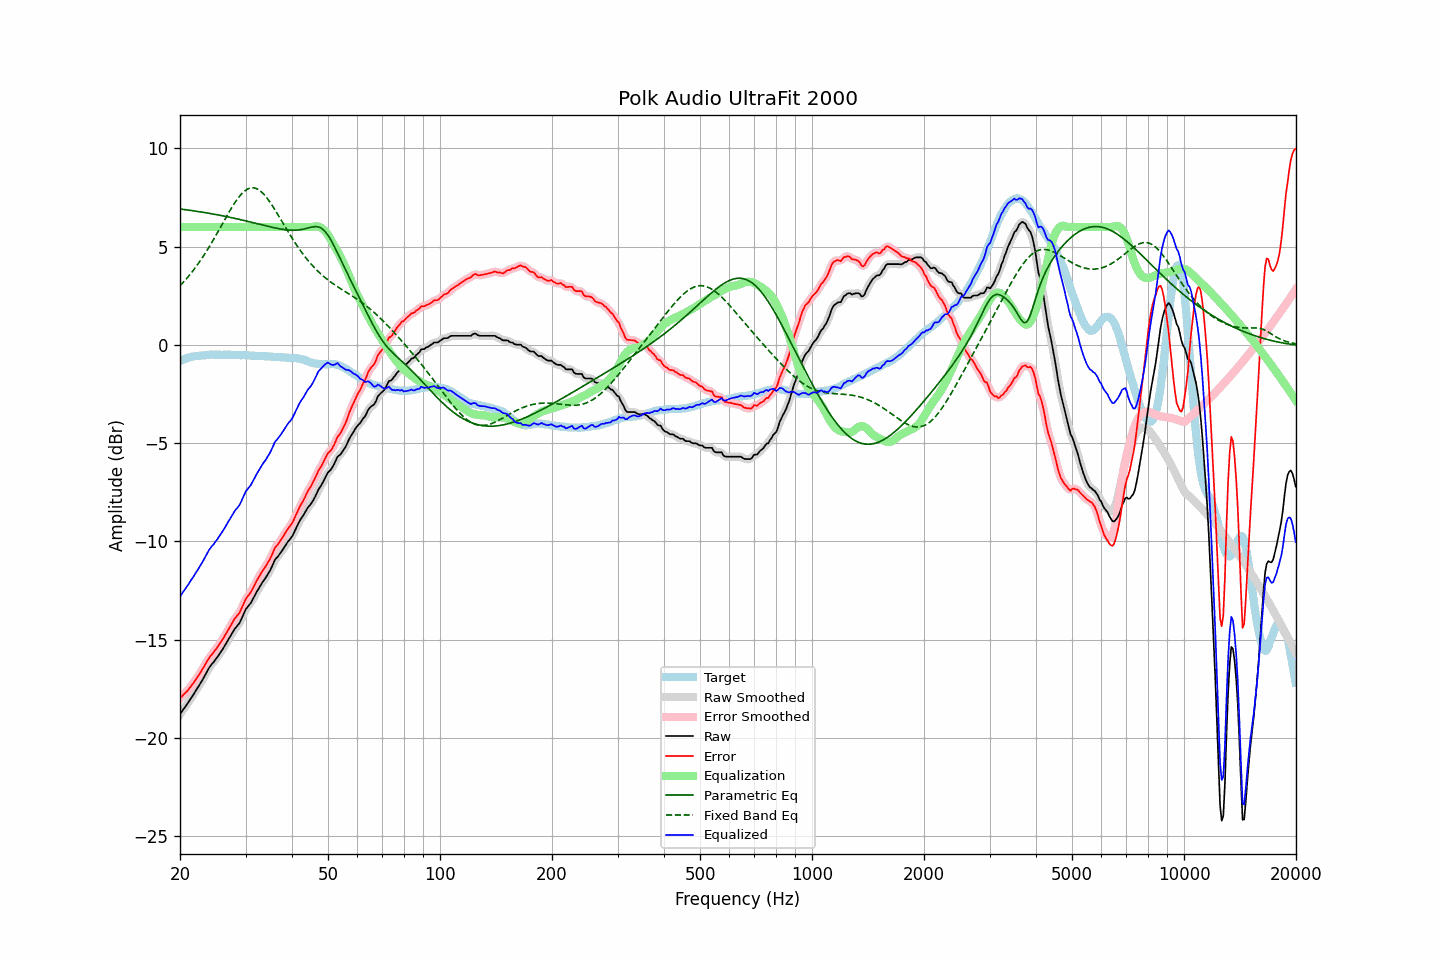

The data file committed next to this chart (first rows):
frequency, raw, error, smoothed, error_smoothed, equalization, parametric_eq, fixed_band_eq, equalized_raw, equalized_smoothed, target
20.00, -18.80, -17.98, -18.80, -17.98, 6.00, 6.92, 3.01, -12.80, -12.80, -0.82
20.20, -18.69, -17.91, -18.68, -17.90, 6.00, 6.90, 3.10, -12.69, -12.68, -0.78
20.40, -18.56, -17.81, -18.57, -17.82, 6.00, 6.89, 3.18, -12.56, -12.57, -0.75
20.61, -18.45, -17.73, -18.45, -17.73, 6.00, 6.88, 3.27, -12.45, -12.45, -0.72
20.81, -18.33, -17.65, -18.33, -17.65, 6.00, 6.87, 3.36, -12.33, -12.33, -0.68
21.02, -18.22, -17.58, -18.21, -17.56, 6.00, 6.86, 3.46, -12.22, -12.21, -0.64
21.23, -18.09, -17.46, -18.09, -17.46, 6.00, 6.85, 3.56, -12.09, -12.09, -0.63
21.44, -17.96, -17.35, -17.97, -17.35, 6.00, 6.84, 3.66, -11.96, -11.97, -0.61
21.66, -17.84, -17.25, -17.84, -17.24, 6.00, 6.83, 3.76, -11.84, -11.84, -0.59
21.87, -17.71, -17.12, -17.71, -17.13, 6.00, 6.81, 3.87, -11.71, -11.71, -0.58
22.09, -17.58, -17.01, -17.58, -17.01, 6.00, 6.80, 3.98, -11.58, -11.58, -0.56
22.31, -17.45, -16.88, -17.45, -16.89, 6.00, 6.79, 4.09, -11.45, -11.45, -0.56
22.54, -17.32, -16.77, -17.32, -16.76, 6.00, 6.78, 4.21, -11.32, -11.32, -0.56
22.76, -17.18, -16.63, -17.18, -16.64, 6.00, 6.76, 4.33, -11.18, -11.18, -0.55
22.99, -17.05, -16.50, -17.04, -16.50, 6.00, 6.75, 4.45, -11.05, -11.04, -0.55
23.22, -16.90, -16.36, -16.90, -16.36, 6.00, 6.74, 4.58, -10.90, -10.90, -0.54
23.45, -16.75, -16.22, -16.75, -16.22, 6.00, 6.72, 4.70, -10.75, -10.75, -0.53
23.69, -16.60, -16.09, -16.60, -16.08, 6.00, 6.71, 4.83, -10.60, -10.60, -0.52
23.92, -16.45, -15.94, -16.46, -15.95, 6.00, 6.70, 4.96, -10.45, -10.46, -0.51
24.16, -16.33, -15.83, -16.34, -15.84, 6.00, 6.68, 5.10, -10.33, -10.34, -0.50
24.40, -16.23, -15.74, -16.23, -15.73, 6.00, 6.67, 5.24, -10.23, -10.23, -0.49
24.65, -16.14, -15.64, -16.13, -15.63, 6.00, 6.65, 5.38, -10.14, -10.13, -0.50
24.89, -16.02, -15.52, -16.03, -15.53, 6.00, 6.64, 5.52, -10.02, -10.03, -0.50
25.14, -15.92, -15.42, -15.91, -15.42, 6.00, 6.62, 5.67, -9.92, -9.91, -0.50
25.39, -15.80, -15.30, -15.80, -15.30, 6.00, 6.61, 5.81, -9.80, -9.80, -0.50
25.65, -15.68, -15.18, -15.68, -15.18, 6.00, 6.59, 5.96, -9.68, -9.68, -0.50
25.91, -15.56, -15.05, -15.56, -15.05, 6.00, 6.58, 6.10, -9.56, -9.56, -0.51
26.16, -15.43, -14.93, -15.43, -14.92, 6.00, 6.56, 6.25, -9.43, -9.43, -0.50
26.43, -15.29, -14.79, -15.29, -14.79, 6.00, 6.54, 6.40, -9.29, -9.29, -0.50
26.69, -15.15, -14.65, -15.15, -14.65, 6.00, 6.53, 6.54, -9.15, -9.15, -0.50
26.96, -15.00, -14.50, -15.01, -14.51, 6.00, 6.51, 6.68, -9.00, -9.01, -0.50
27.23, -14.87, -14.37, -14.87, -14.36, 6.00, 6.49, 6.82, -8.87, -8.87, -0.50
27.50, -14.73, -14.23, -14.73, -14.22, 6.00, 6.47, 6.96, -8.73, -8.73, -0.50
27.77, -14.59, -14.07, -14.59, -14.08, 6.00, 6.46, 7.09, -8.59, -8.59, -0.52
28.05, -14.46, -13.94, -14.47, -13.95, 6.00, 6.44, 7.22, -8.46, -8.47, -0.52
28.33, -14.36, -13.83, -14.36, -13.84, 6.00, 6.42, 7.34, -8.36, -8.36, -0.53
28.62, -14.26, -13.74, -14.26, -13.74, 6.00, 6.40, 7.46, -8.26, -8.26, -0.52
28.90, -14.16, -13.64, -14.14, -13.62, 6.00, 6.38, 7.56, -8.16, -8.14, -0.52
29.19, -13.99, -13.46, -13.99, -13.46, 6.00, 6.36, 7.66, -7.99, -7.99, -0.53
29.48, -13.80, -13.28, -13.80, -13.28, 6.00, 6.35, 7.74, -7.80, -7.80, -0.52
29.78, -13.62, -13.10, -13.62, -13.10, 6.00, 6.33, 7.82, -7.62, -7.62, -0.52
30.08, -13.44, -12.92, -13.46, -12.94, 6.00, 6.31, 7.88, -7.44, -7.46, -0.52
30.38, -13.34, -12.81, -13.34, -12.81, 6.00, 6.29, 7.93, -7.34, -7.34, -0.53
30.68, -13.24, -12.71, -13.24, -12.70, 6.00, 6.27, 7.96, -7.24, -7.24, -0.53
30.99, -13.14, -12.60, -13.13, -12.58, 6.00, 6.25, 7.99, -7.14, -7.13, -0.55
31.30, -12.99, -12.44, -12.99, -12.45, 6.00, 6.23, 7.99, -6.99, -6.99, -0.55
31.61, -12.84, -12.29, -12.84, -12.29, 6.00, 6.21, 7.99, -6.84, -6.84, -0.55
31.93, -12.68, -12.12, -12.68, -12.12, 6.00, 6.19, 7.97, -6.68, -6.68, -0.56
32.24, -12.53, -11.96, -12.54, -11.97, 6.00, 6.17, 7.94, -6.53, -6.54, -0.57
32.57, -12.40, -11.83, -12.39, -11.82, 6.00, 6.15, 7.89, -6.40, -6.39, -0.57
32.89, -12.26, -11.68, -12.26, -11.68, 6.00, 6.13, 7.83, -6.26, -6.26, -0.57
33.22, -12.12, -11.54, -12.13, -11.55, 6.00, 6.11, 7.76, -6.12, -6.13, -0.58
33.55, -12.00, -11.42, -12.00, -11.43, 6.00, 6.09, 7.68, -6.00, -6.00, -0.58
33.89, -11.89, -11.31, -11.88, -11.30, 6.00, 6.07, 7.58, -5.89, -5.88, -0.58
34.23, -11.76, -11.18, -11.76, -11.18, 6.00, 6.05, 7.48, -5.76, -5.76, -0.58
34.57, -11.62, -11.03, -11.63, -11.04, 6.00, 6.03, 7.37, -5.62, -5.63, -0.59
34.92, -11.49, -10.90, -11.48, -10.89, 6.00, 6.01, 7.26, -5.49, -5.48, -0.59
35.27, -11.32, -10.73, -11.31, -10.71, 6.00, 5.99, 7.14, -5.32, -5.31, -0.60
35.62, -11.14, -10.53, -11.14, -10.53, 6.00, 5.97, 7.01, -5.14, -5.14, -0.61
35.97, -10.95, -10.34, -10.98, -10.37, 6.00, 5.95, 6.88, -4.95, -4.98, -0.61
... 635 more rows
